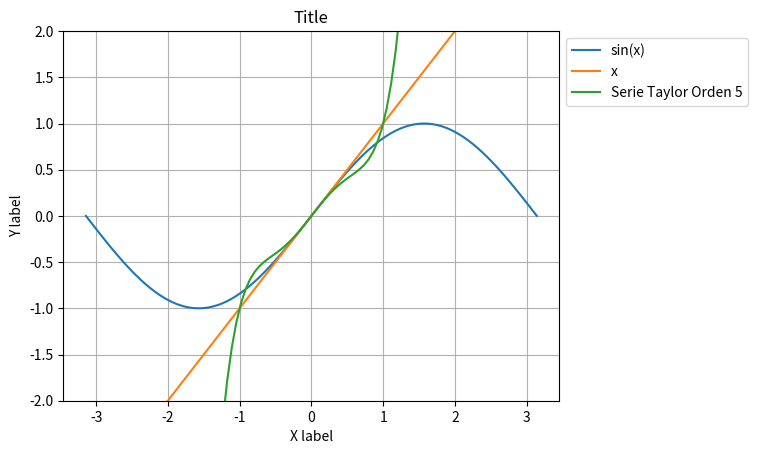

Reproduce this figure in Python. (Note: this script raises an exception after producing the figure.)
# -*- coding: utf-8 -*-
"""Actividad 2.ipynb

Automatically generated by Colaboratory.

Original file is located at
    https://colab.research.google.com/<link-removed>

# Actividad 2
"""

import numpy as np

import matplotlib.pyplot as plt

"""# Ejemplos de clase"""

print(np.pi)

np.sqrt(np.pi)

np.sin(np.sqrt(np.pi))

lista1 = [1,2,3,4]
lista2 = [1,2,3,4]

print(lista1)
print(lista2)
print(lista1+lista2)

s1 = np.array([1,2,3,4])      
s2 = np.array([1,2,3,4.0])   
s3 = np.array([1,2,3,'4'])     
s4 = np.arange(0,5,0.5)     
s5 = np.linspace(0,5,20) 

print(s1[2])      
print(s1[1:3])

x = np.array([1,2,3,4])
y = np.array([1,2,3,4])

x1 = np.array([[0, 1], [1, 5]])
y1 = np.array([[4, 0], [0, 4]])

x+y     
x/y  
2*x    
x**2     
x @ y             
np.dot(x,y)      
np.sum(x)     
np.sqrt(x)      
np.exp(x)       
np.log(x)

a = np.array([[1,2,3],
              [6,9,3],
              [5,7,3],
              [4,5,1]])
print(a)

a[:,1]

x = np.linspace(-np.pi,np.pi,100)
y = np.sin(x)     
y1 = x
y3 = x**3
y5 = x**5
sT = y1 - y3 + y5 

plt.subplot(111)
plt.xlabel("X label")
plt.ylabel("Y label")
plt.title("Title")

plt.plot(x,y, label="sin(x)")
plt.plot(x,y1, label='x')
plt.plot(x,sT, label='Serie Taylor Orden 5')

plt.grid(True)
plt.ylim(-2, 2)
plt.legend(bbox_to_anchor=(1,1), loc="upper left")
plt.show()

"""# Ejercicio 1

En esta parte del ejercicio 1 haremos un programa que nos permita calcular el área de un círculo, para esto usaremos la siguiente ecuación:

$a=\pi r^2$ , donde $r$ es el radio de la circunferencia.
"""

print("Proporcione el radio de la circunferencia: ", end="")
r=float(input())
a=(np.pi*r**2)
print("\nÁrea = ", a)
print("\nÁrea = {:.2f}" .format(a))

"""Ahora necesitamos hacerlo para una elipse, usaremos la ecuación:

$area=\pi ab$ ,  donde $a$ y $b$ son el semieje mayor y el semieje menor respectivamente.
"""

print("Proporcione el semieje mayor y el semieje menor: ", end="")
a=float(input())
b=float(input())
área=(np.pi*a*b)
print("\nÁrea = ", área)
print("\nÁrea = {:.2f}" .format(área))

"""En este caso nuestro código se encargará de calcular el volumen de una esfera, usaremos la ecuación:

$v=\frac{4}{3}(\pi r^3)$
"""

print("Proporcione el radio de la esfera: ", end="")
r=float(input())
v=(4/3)*(np.pi)*(r**3)
print("\nVolumen = ", v)
print("\nVolumen = {:.2f}" .format(v))

"""Pára terminar con el ejercicio 1, el siguiente calculará el volumen de un cilindro circular, para ello precisamos de esta ecuación:

$v=\pi hr^2$
"""

print("Proporcione el radio y la altura del cilindro: ", end="")
r=float(input())
h=float(input())
v=np.pi*h*r**2
print("\nVolumen = ", v)
print("\nVolumen = {:.2f}" .format(v))

"""# Ejercicio 2"""

print("Introduzca los coeficientes de la ecuación cuadrática", end="")
a=float(input())
b=float(input())
c=float(input())

d=b**2-(4*a*c)

if d >= 0:
    
    X=(-b+np.sqrt(d))/(2*a)

    Y=(-b-np.sqrt(d))/(2*a)
    print("\nRaices = ", X , Y)
    
    print("\nRaíz 1 = {:.4f}" .format(X))
    print("\nRaíz 2 = {:.4f}" .format(Y))
    
elif d==0:
    
    X=(-b+np.sqrt(d))/(2*a)
    
    Y=(-b+np.sqrt(d))/(2*a)
    
    print("\nRaices =", X , Y)
    
    print("\nRaíz 1 = {:.4f}" .format(X))
    
    print("\nRaíz 2 = {:.4f}" .format(Y))
    

else:
    print("Las raices de esta ecuación son de números complejos")

"""# Ejercicio 3"""

print("Introduzca el número del que desea saber su raíz cuadráda", end="" )

S=float(input())

X0=np.sqrt(S)

print("La raíz por el método tradicional es:", X0)

print("Introduzca un número arbitrario lo más cercano a", X0)

XN=float(input())

i=1

XN=1/2*(XN+(S/XN))

while abs(S-XN**2)>0.01:
    
    print("Ciclo", i, ":", XN )
    
    XN=1/2*(XN+(S/XN))
    
    i=i+1
    
    if i>101:
        
        break
        
print("El valor obtenido para la raiz de", S, "por el método de Herón es:", XN)

print("Raíz por el método tradicional:", X0)

print("Raíz por el método de Herón:", XN)

print("Error en la aproximación de:", (S-XN**2))

"""# Ejercicio 4"""

x=np.linspace(-1.5,1.5,100) 
y=np.log(1+x)

T4=x-x**2/2+x**3/3-x**4/4
T7=x-x**2/2+x**3/3-x**4/4+x**5/5-x**6/6+x**7/7
T11=(x-x**2/2+x**3/3-x**4/4+x**5/5-x**6/6+x**7/7-x**8/8+x**9/9-x**(10)/10+x**(11)/11)
T16=(x-x**2/2+x**3/3-x**4/4+x**5/5-x**6/6+x**7/7-x**8/8+x**9/9-x**(10)/10+x**(11)/11-x**(12)/12+x**(13)/13-x**(14)/14+x**(15)/15-x**(16)/16)

plt.subplot(111)
plt.xlabel("X")
plt.ylabel("Y")

plt.plot(x,T4, label='Serie de Taylor de orden 4')
plt.plot(x,T7, label='Serie de Taylor de orden 7')
plt.plot(x,T11, label='Serie de Taylor de orden 11')
plt.plot(x,T16, label='Serie de Taylor de orden 16')
plt.plot(x,y, label='ln(1+x)')

plt.grid(True)

plt.ylim(-4, 2)

plt.legend(bbox_to_anchor=(1,1), loc="upper left")

plt.show()

